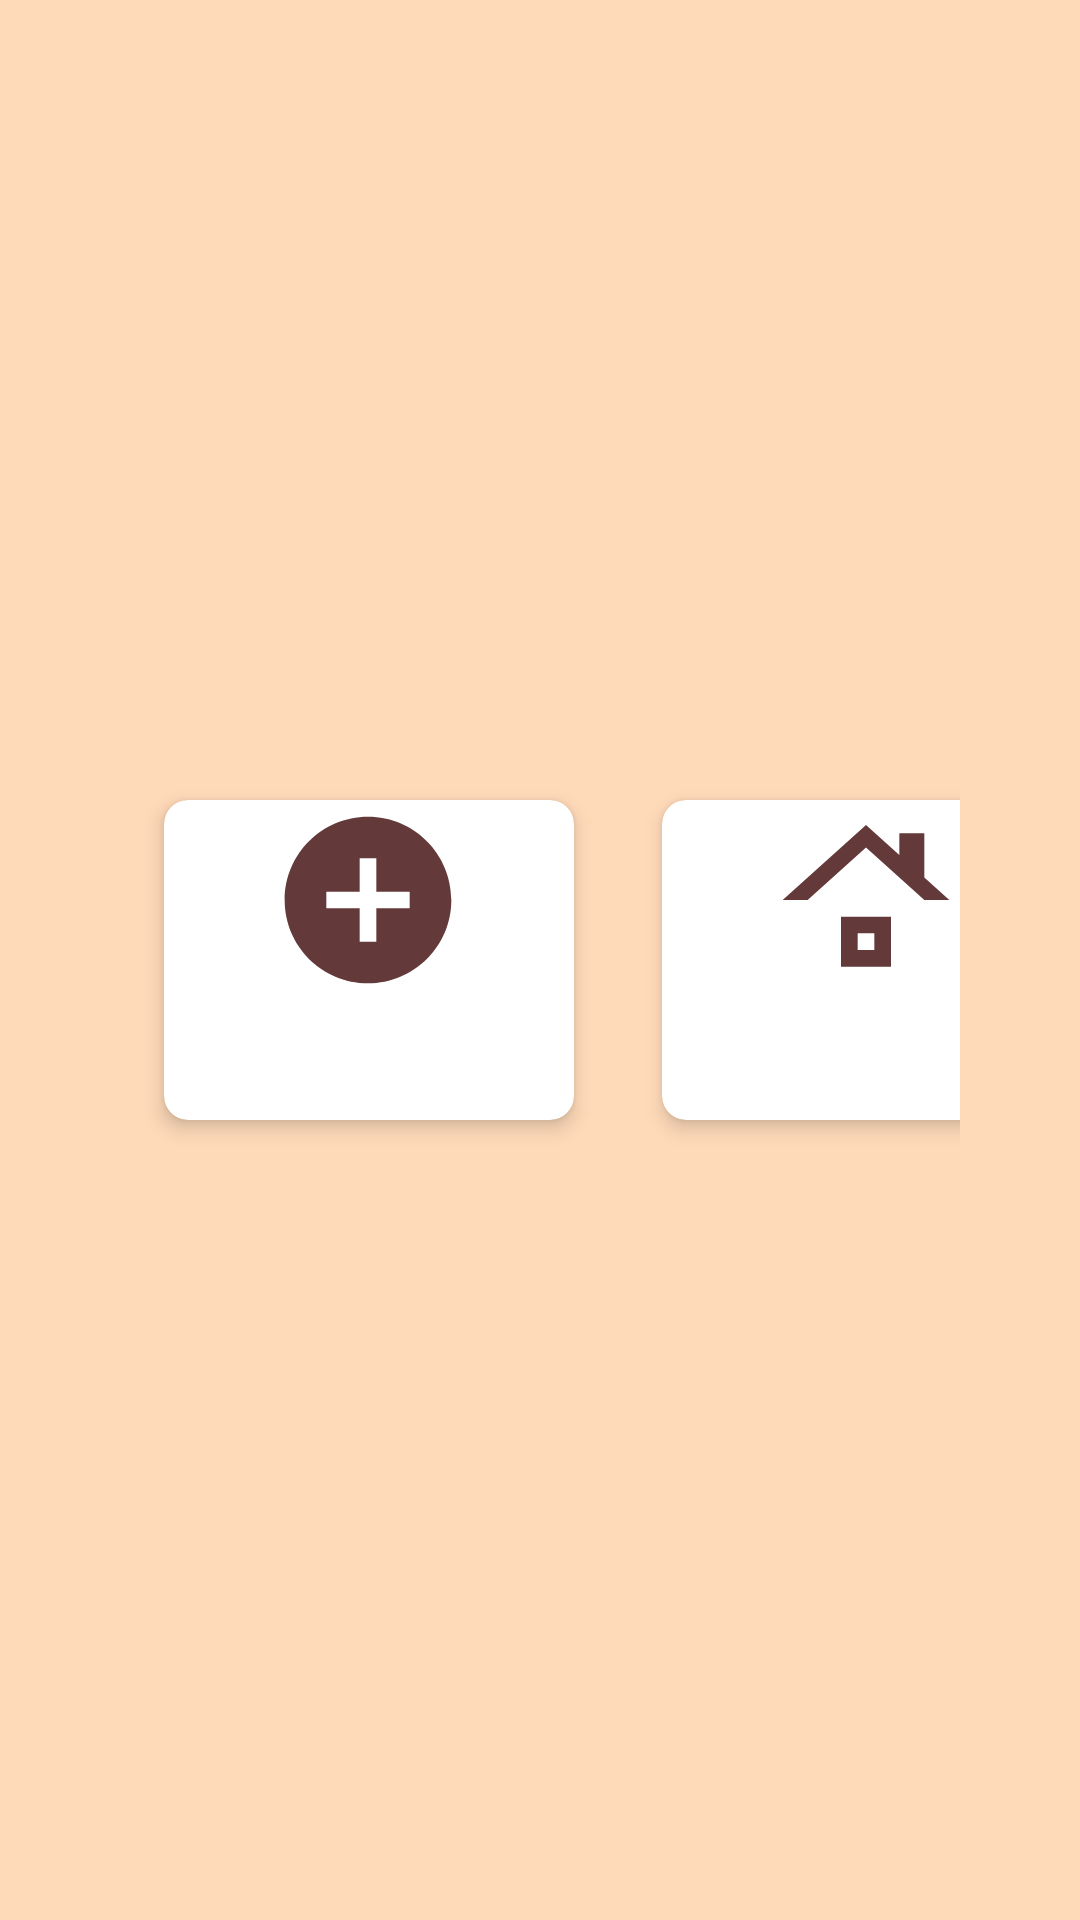

This screen was rendered from an Android layout file. Write that file and the resources it references.
<!-- AndroidManifest.xml: application theme Theme.ProjectPBP -->
<!-- res/layout/activity_main_warung.xml -->
<?xml version="1.0" encoding="utf-8"?>
<androidx.constraintlayout.widget.ConstraintLayout xmlns:android="http://schemas.android.com/apk/res/android"
    xmlns:app="http://schemas.android.com/apk/res-auto"
    xmlns:tools="http://schemas.android.com/tools"
    android:layout_width="match_parent"
    android:layout_height="match_parent"
    android:background="#FFDAB9"
    tools:context=".MainWarungActivity">

    <LinearLayout
        android:layout_width="match_parent"
        android:layout_height="match_parent"
        android:layout_marginStart="40dp"
        android:layout_marginEnd="40dp"
        android:layout_marginTop="250dp"
        android:layout_marginBottom="250dp">

        <androidx.cardview.widget.CardView
            android:layout_width="150dp"
            android:layout_height="wrap_content"
            android:layout_margin="8dp"
            app:cardCornerRadius="8dp"
            app:cardElevation="4dp"
            app:cardUseCompatPadding="true">

            <ImageView
                android:id="@+id/iv_addWarung"
                android:layout_width="wrap_content"
                android:layout_height="wrap_content"
                android:layout_marginLeft="18dp"
                android:layout_marginBottom="40dp"
                android:src="@drawable/baseline_add_circle_24"
                app:layout_constraintBottom_toBottomOf="parent"
                app:layout_constraintRight_toLeftOf="@+id/iv_addWarung" />

            <TextView
                android:id="@+id/tv_addWarung"
                android:layout_width="wrap_content"
                android:layout_height="wrap_content"
                android:layout_marginLeft="18dp"
                android:layout_marginTop="120dp"
                android:layout_marginBottom="40dp"
                android:text="Tambah Warung"
                app:layout_constraintEnd_toEndOf="parent"
                app:layout_constraintHorizontal_bias="0.0"
                app:layout_constraintStart_toStartOf="parent"
                app:layout_constraintVertical_bias="0.5"/>
        </androidx.cardview.widget.CardView>

        <androidx.cardview.widget.CardView
            android:layout_width="150dp"
            android:layout_height="wrap_content"
            android:layout_margin="8dp"
            app:cardCornerRadius="8dp"
            app:cardElevation="4dp"
            app:cardUseCompatPadding="true">

            <ImageView
                android:id="@+id/iv_warung"
                android:layout_width="wrap_content"
                android:layout_height="wrap_content"
                android:layout_marginBottom="40dp"
                android:src="@drawable/baseline_roofing_24"
                android:layout_marginLeft="18dp"
                app:layout_constraintBottom_toBottomOf="parent"
                app:layout_constraintRight_toLeftOf="@+id/iv_addWarung" />

            <TextView
                android:id="@+id/tv_warung"
                android:layout_width="wrap_content"
                android:layout_height="wrap_content"
                android:layout_marginBottom="40dp"
                android:text="Warung Saya"
                android:layout_marginLeft="30dp"
                android:layout_marginTop="120dp"
                app:layout_constraintEnd_toEndOf="parent"
                app:layout_constraintHorizontal_bias="0.0"
                app:layout_constraintStart_toStartOf="parent"
                app:layout_constraintVertical_bias="0.5">
            </TextView>
        </androidx.cardview.widget.CardView>
    </LinearLayout>
</androidx.constraintlayout.widget.ConstraintLayout>
<!-- resources referenced by this layout -->
<resources>
  <!-- drawable baseline_add_circle_24 (drawable) -->
  <vector android:height="100dp" android:tint="#633939"
      android:viewportHeight="24" android:viewportWidth="24"
      android:width="100dp" xmlns:android="http://schemas.android.com/apk/res/android">
      <path android:fillColor="@android:color/white" android:pathData="M12,2C6.48,2 2,6.48 2,12s4.48,10 10,10 10,-4.48 10,-10S17.52,2 12,2zM17,13h-4v4h-2v-4L7,13v-2h4L11,7h2v4h4v2z"/>
  </vector>
  <!-- drawable baseline_roofing_24 (drawable) -->
  <vector android:height="100dp" android:tint="#633939"
      android:viewportHeight="24" android:viewportWidth="24"
      android:width="100dp" xmlns:android="http://schemas.android.com/apk/res/android">
      <path android:fillColor="@android:color/white" android:pathData="M13,18h-2v-2h2V18zM15,14H9v6h6V14L15,14zM19,9.3L19,9.3V4h-3v2.6v0L12,3L2,12h3l7,-6.31L19,12h3L19,9.3z"/>
  </vector>
  <style name="Theme.ProjectPBP" parent="Base.Theme.ProjectPBP" />
  <style name="Base.Theme.ProjectPBP" parent="Theme.Material3.DayNight.NoActionBar">
          
          
      </style>
</resources>
